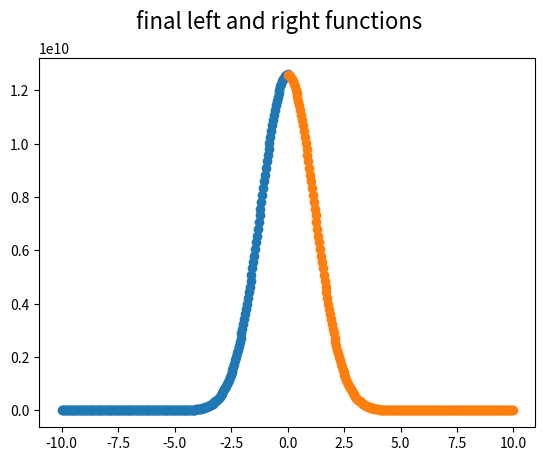
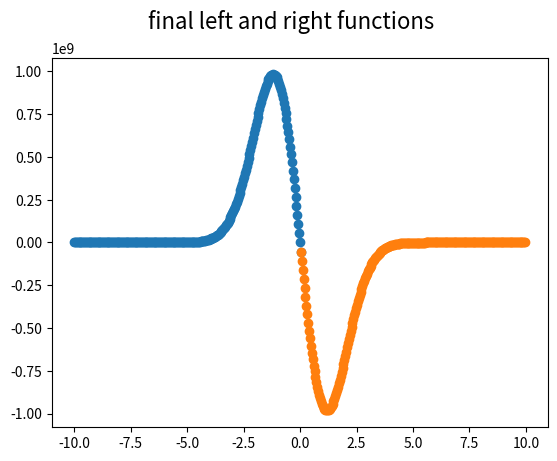
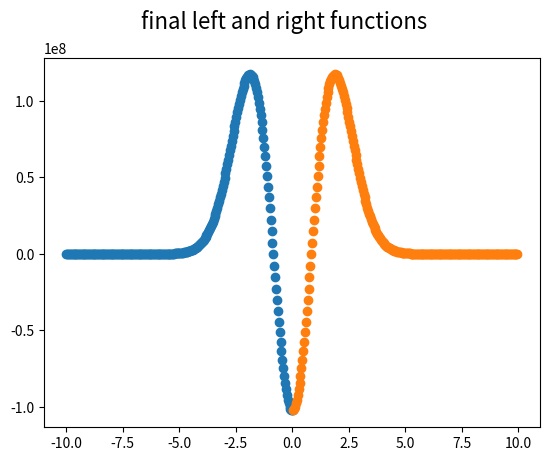

Write Python code to recreate these figures, in order.
import numpy as np
import matplotlib.pyplot as plt
import scipy.integrate as integrate
import matplotlib.animation as animation
############## Schrod and V definition. Psi is vectorized as (psi,psi') ##########
def f(y, x, k2fac,E):
    return [y[1],-k2fac*(E-V(x))*y[0]]

def V(x):
    return 0.5*x**2
########## boundary condition match error ###############        
def diff(E, k2fac, xs, imatch, icount, Lwf, Rwf):
    # start on the left.
    Lwf[icount,0,0] = 1.e-5                                      
    Lwf[icount,0,1]= Lwf[icount,0,0]*np.sqrt(k2fac*abs(E))
    state = ([Lwf[icount,0,0], Lwf[icount,0,1]])
    Lwf[icount,:,:] = integrate.odeint(f, state, xs[0:len(Lwf[0,:,0])], args=(k2fac,E))
    # and now the right. odeint doesn't integrate backwards
    # apparently so flip by hand!:
    yb=np.zeros((2,len(Rwf[0,:,0])))
    yb[0,0] = 1.e-5                                      
    yb[0,1]=  yb[0,0]*np.sqrt(k2fac*abs(E)) # no minus sign for the slope,
                                            # as it's already going backward
    state = ([yb[0,0],yb[0,1]])
    xb=-xs[:(len(Lwf[0,:,0])-2):-1]
    yb = integrate.odeint(f, state,xb, args=(k2fac,E)) # step backward to imatch
    Rwf[icount,:,:]=yb[::-1]
    # get the relative normalization right. In effect, the search is
    # really just matching curvatures.
    norma=Lwf[icount,-1,0]/Rwf[icount,0,0]
    Rwf[icount,:,:]=norma*Rwf[icount,:,:]
    # calculate logarithmic derivative
    left = Lwf[icount,-1,1]/Lwf[icount,-1,0]        
    right = Rwf[icount,0,1]/Rwf[icount,0,0]                     
    ldif=(left - right)/(left + right)
    # print("left and right:",left,right)
    return ldif, Lwf[icount,:,:], Rwf[icount,:,:]

### parameters  ############
count_max = 100  # maximun number of search iterations
eps       = 1e-6 # Precision
n_steps   = 501  # number of (spatial) integration steps
xmax=10.         # set the size of the full +/- x range 
xmatch = 0.      # the x value at which the left and right sides should match
# guess search range
Eguesses = [(0, 1), (1, 2.3), (3, 4.36)]
k2fac= 1
for i, minmax in enumerate(Eguesses):
    Emin = minmax[0]
    Emax = minmax[1]
    ############
    h=2.*xmax/(n_steps-1)
    xs=np.arange(-xmax,xmax,h)
    imatch=np.nonzero((xs>xmatch))[0][0]
    # arrays for the left and right wf(index 0) and wf'(index 1)
    Lwf = np.zeros((count_max,imatch+1,2))
    # we need these to overlap at one point, so add 1 more Lwf. 
    Rwf = np.zeros((count_max,n_steps-imatch-1,2))
    icount=0
    Diffmax, Lwf[icount,:,:], Rwf[icount,:,:] = diff(Emax, k2fac, xs, imatch,
                                                     icount, Lwf, Rwf)
    Diffmin, Lwf[icount,:,:], Rwf[icount,:,:] = diff(Emin, k2fac, xs, imatch,
                                                     icount, Lwf, Rwf)
    if ((Diffmax*Diffmin)>0) : 
        print("\n\n\n WHOOOOPS looks as if there is not one zero in this range\n\n\n",
                Diffmax, Diffmin)
        #sys.exit()
    print("There is one zero between %.2f and %.2f. Let's proceed.\n"%(Emax,Emin))
    print("Diffmax and Diffmin:",Diffmax,Diffmin)
    for icount in range(0,count_max+1):
        # Iteration loop
        E = (Emax + Emin)/2.                                 # Divide E range
        Diffmax, Lwf[icount,:,:], Rwf[icount,:,:] = diff(Emax, k2fac, xs, imatch,
                                                         icount, Lwf, Rwf)
        Diff, Lwf[icount,:,:], Rwf[icount,:,:] = diff(E, k2fac, xs, imatch, icount,
                                                      Lwf, Rwf) 
        if (Diffmax*Diff > 0):  Emax = E  # Bisection algorithm
        else:                   Emin = E     
        if E != 0:
            if (abs((Emax-Emin)/E)  <  eps ): break
        print("Count: %d   Energy: %.5f    Diff %.2f "%(icount, E, Diff))
    
    print("\n Final eigenvalue E = %.5f "%E)
    print("iterations = ",icount)
    
    # let's plot the final wave functions
    fig = plt.figure()
    fig.suptitle('final left and right functions', fontsize=16)
    plt.scatter(xs[0:imatch+1],(Lwf[icount-1,:,0]))
    plt.scatter(xs[imatch:],(Rwf[icount-1,:,0]))
    plt.savefig("plt"+str(i)+".png")
